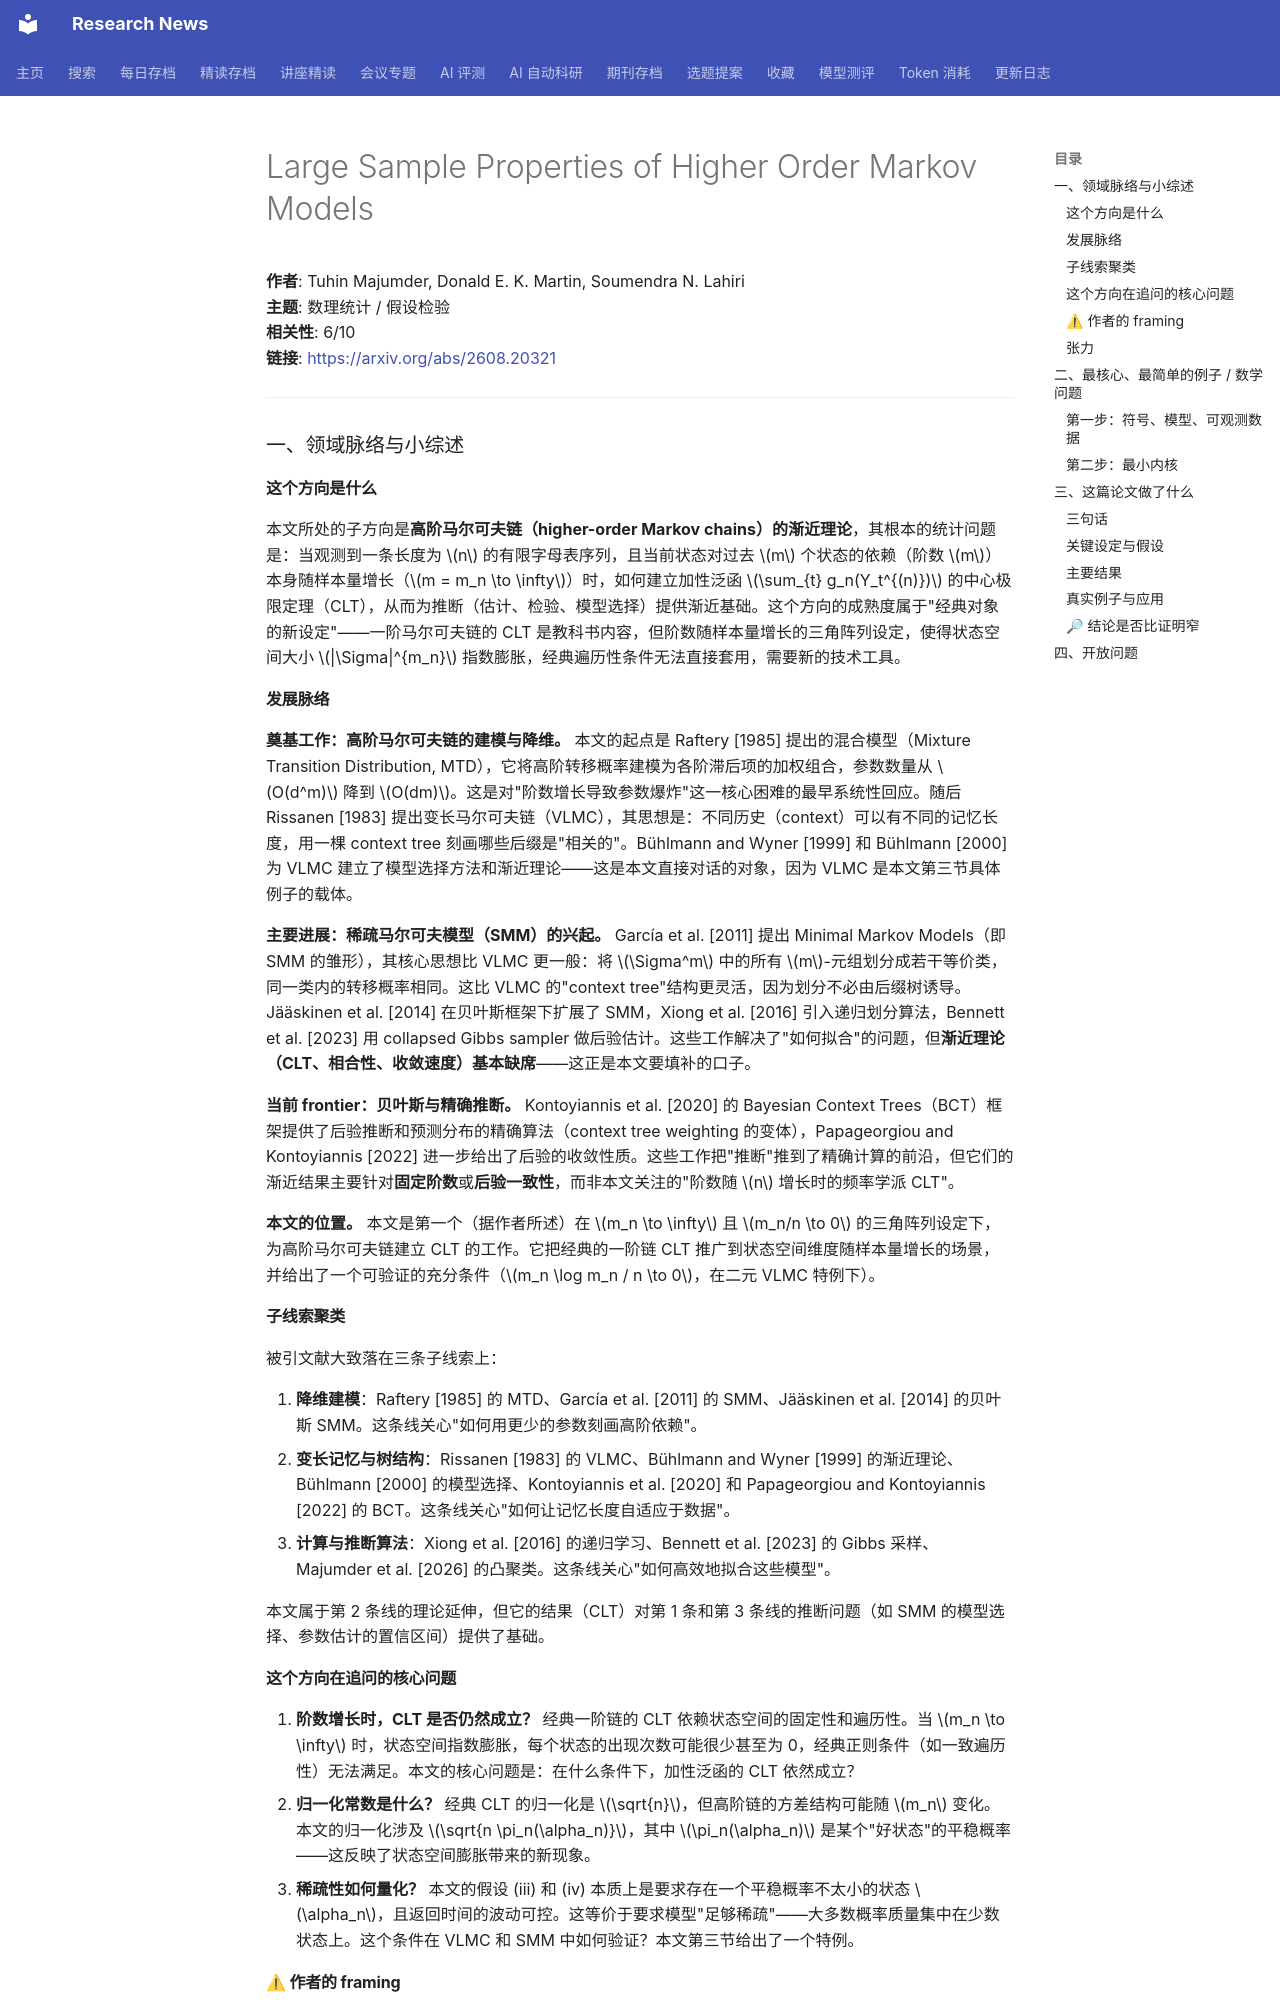

repository: cxy0714/research-news · page: deep_reads/2026-08-24-2608.20321/index.html · generator: mkdocs

# Large Sample Properties of Higher Order Markov Models

**作者**: Tuhin Majumder, Donald E. K. Martin, Soumendra N. Lahiri  
**主题**: 数理统计 / 假设检验  
**相关性**: 6/10  
**链接**: <https://arxiv.org/abs/2608.20321>

---

### 一、领域脉络与小综述

#### 这个方向是什么

本文所处的子方向是**高阶马尔可夫链（higher-order Markov chains）的渐近理论**，其根本的统计问题是：当观测到一条长度为 \(n\) 的有限字母表序列，且当前状态对过去 \(m\) 个状态的依赖（阶数 \(m\)）本身随样本量增长（\(m = m_n \to \infty\)）时，如何建立加性泛函 \(\sum_{t} g_n(Y_t^{(n)})\) 的中心极限定理（CLT），从而为推断（估计、检验、模型选择）提供渐近基础。这个方向的成熟度属于"经典对象的新设定"——一阶马尔可夫链的 CLT 是教科书内容，但阶数随样本量增长的三角阵列设定，使得状态空间大小 \(|\Sigma|^{m_n}\) 指数膨胀，经典遍历性条件无法直接套用，需要新的技术工具。

#### 发展脉络

**奠基工作：高阶马尔可夫链的建模与降维。** 本文的起点是 Raftery [1985] 提出的混合模型（Mixture Transition Distribution, MTD），它将高阶转移概率建模为各阶滞后项的加权组合，参数数量从 \(O(d^m)\) 降到 \(O(dm)\)。这是对"阶数增长导致参数爆炸"这一核心困难的最早系统性回应。随后 Rissanen [1983] 提出变长马尔可夫链（VLMC），其思想是：不同历史（context）可以有不同的记忆长度，用一棵 context tree 刻画哪些后缀是"相关的"。Bühlmann and Wyner [1999] 和 Bühlmann [2000] 为 VLMC 建立了模型选择方法和渐近理论——这是本文直接对话的对象，因为 VLMC 是本文第三节具体例子的载体。

**主要进展：稀疏马尔可夫模型（SMM）的兴起。** García et al. [2011] 提出 Minimal Markov Models（即 SMM 的雏形），其核心思想比 VLMC 更一般：将 \(\Sigma^m\) 中的所有 \(m\)-元组划分成若干等价类，同一类内的转移概率相同。这比 VLMC 的"context tree"结构更灵活，因为划分不必由后缀树诱导。Jääskinen et al. [2014] 在贝叶斯框架下扩展了 SMM，Xiong et al. [2016] 引入递归划分算法，Bennett et al. [2023] 用 collapsed Gibbs sampler 做后验估计。这些工作解决了"如何拟合"的问题，但**渐近理论（CLT、相合性、收敛速度）基本缺席**——这正是本文要填补的口子。

**当前 frontier：贝叶斯与精确推断。** Kontoyiannis et al. [2020] 的 Bayesian Context Trees（BCT）框架提供了后验推断和预测分布的精确算法（context tree weighting 的变体），Papageorgiou and Kontoyiannis [2022] 进一步给出了后验的收敛性质。这些工作把"推断"推到了精确计算的前沿，但它们的渐近结果主要针对**固定阶数**或**后验一致性**，而非本文关注的"阶数随 \(n\) 增长时的频率学派 CLT"。

**本文的位置。** 本文是第一个（据作者所述）在 \(m_n \to \infty\) 且 \(m_n/n \to 0\) 的三角阵列设定下，为高阶马尔可夫链建立 CLT 的工作。它把经典的一阶链 CLT 推广到状态空间维度随样本量增长的场景，并给出了一个可验证的充分条件（\(m_n \log m_n / n \to 0\)，在二元 VLMC 特例下）。

#### 子线索聚类

被引文献大致落在三条子线索上：

1. **降维建模**：Raftery [1985] 的 MTD、García et al. [2011] 的 SMM、Jääskinen et al. [2014] 的贝叶斯 SMM。这条线关心"如何用更少的参数刻画高阶依赖"。
2. **变长记忆与树结构**：Rissanen [1983] 的 VLMC、Bühlmann and Wyner [1999] 的渐近理论、Bühlmann [2000] 的模型选择、Kontoyiannis et al. [2020] 和 Papageorgiou and Kontoyiannis [2022] 的 BCT。这条线关心"如何让记忆长度自适应于数据"。
3. **计算与推断算法**：Xiong et al. [2016] 的递归学习、Bennett et al. [2023] 的 Gibbs 采样、Majumder et al. [2026] 的凸聚类。这条线关心"如何高效地拟合这些模型"。

本文属于第 2 条线的理论延伸，但它的结果（CLT）对第 1 条和第 3 条线的推断问题（如 SMM 的模型选择、参数估计的置信区间）提供了基础。

#### 这个方向在追问的核心问题

1. **阶数增长时，CLT 是否仍然成立？** 经典一阶链的 CLT 依赖状态空间的固定性和遍历性。当 \(m_n \to \infty\) 时，状态空间指数膨胀，每个状态的出现次数可能很少甚至为 0，经典正则条件（如一致遍历性）无法满足。本文的核心问题是：在什么条件下，加性泛函的 CLT 依然成立？
2. **归一化常数是什么？** 经典 CLT 的归一化是 \(\sqrt{n}\)，但高阶链的方差结构可能随 \(m_n\) 变化。本文的归一化涉及 \(\sqrt{n \pi_n(\alpha_n)}\)，其中 \(\pi_n(\alpha_n)\) 是某个"好状态"的平稳概率——这反映了状态空间膨胀带来的新现象。
3. **稀疏性如何量化？** 本文的假设 (iii) 和 (iv) 本质上是要求存在一个平稳概率不太小的状态 \(\alpha_n\)，且返回时间的波动可控。这等价于要求模型"足够稀疏"——大多数概率质量集中在少数状态上。这个条件在 VLMC 和 SMM 中如何验证？本文第三节给出了一个特例。
